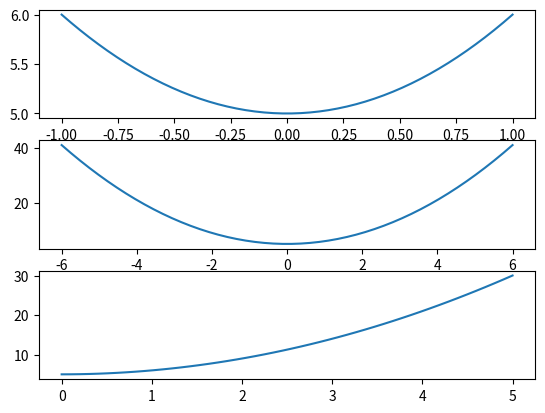

Write Python code to recreate this figure.
import matplotlib.pyplot as plt
import numpy as np

def function(x):
    return x**2+5

x1 = np.linspace(-1,1)
x2 = np.linspace(-6,6)
x3 = np.linspace(0,5)

plt.subplot(3,1,1)
plt.plot(x1,function(x1))


plt.subplot(3,1,2)
plt.plot(x2,function(x2))


plt.subplot(3,1,3)
plt.plot(x3,function(x3))

plt.show()
